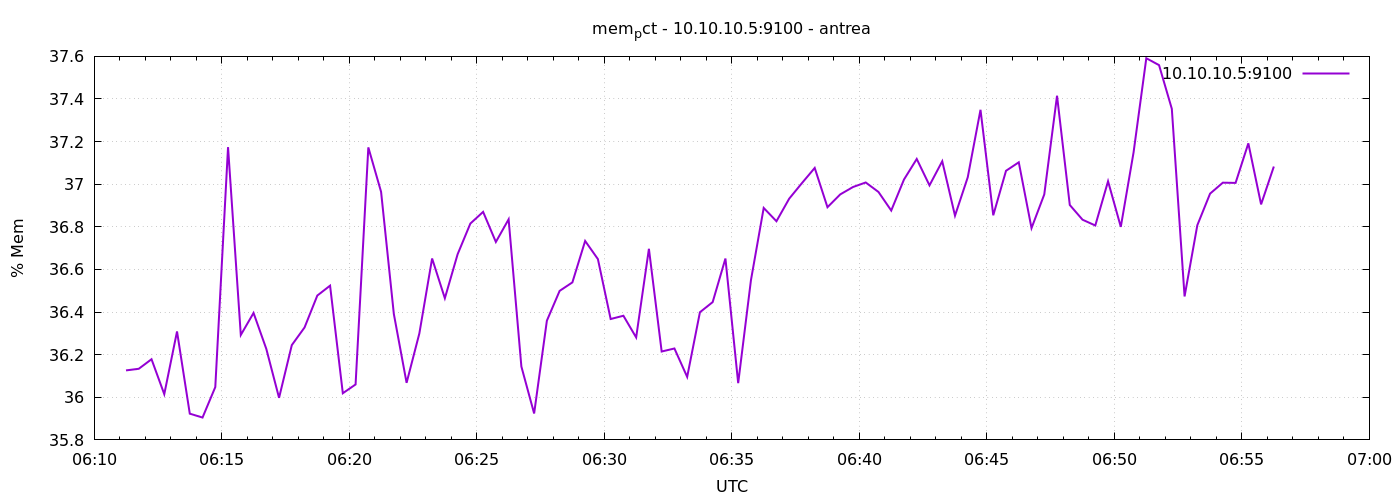

Values plotted in this chart, from the file beside it:
1777961475	36.12620125407234
1777961505	36.13
1777961535	36.18
1777961565	36.01
1777961595	36.31
1777961625	35.92
1777961655	35.9
1777961685	36.05
1777961715	37.17
1777961745	36.29
1777961775	36.4
1777961805	36.23
1777961835	36
1777961865	36.24
1777961895	36.33
1777961925	36.48
1777961955	36.52
1777961985	36.02
1777962015	36.06
1777962045	37.17
1777962075	36.96
1777962105	36.39
1777962135	36.07
1777962165	36.3
1777962195	36.65
1777962225	36.46
1777962255	36.67
1777962285	36.82
1777962315	36.87
1777962345	36.73
1777962375	36.84
1777962405	36.14
1777962435	35.92
1777962465	36.36
1777962495	36.5
1777962525	36.54
1777962555	36.73
1777962585	36.65
1777962615	36.37
1777962645	36.38
1777962675	36.28
1777962705	36.7
1777962735	36.21
1777962765	36.23
1777962795	36.1
1777962825	36.4
1777962855	36.45
1777962885	36.65
1777962915	36.07
1777962945	36.55
1777962975	36.89
1777963005	36.83
1777963035	36.93
1777963065	37.01
1777963095	37.08
1777963125	36.89
1777963155	36.95
1777963185	36.99
1777963215	37.01
1777963245	36.96
1777963275	36.88
... 30 more rows
